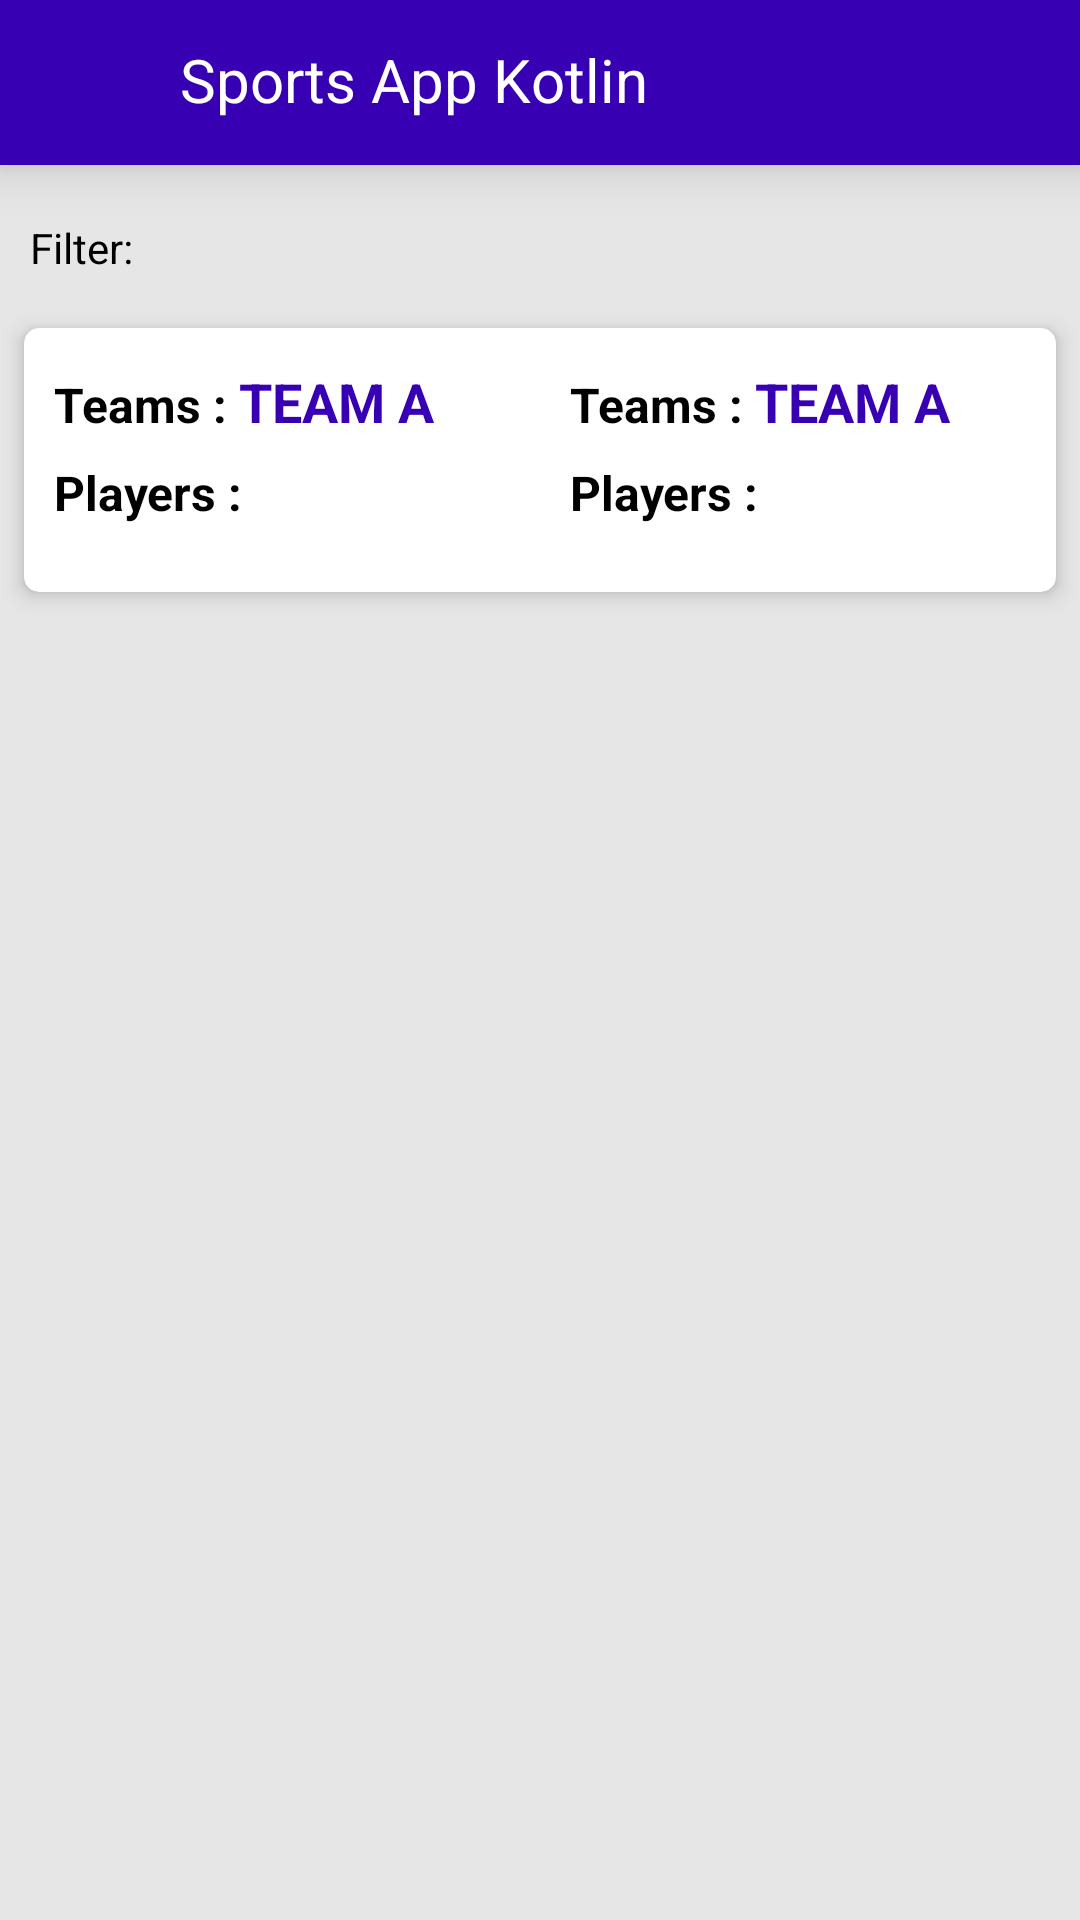

Write the Android layout XML for this screen, with the resource values it uses.
<!-- AndroidManifest.xml: application theme AppTheme -->
<!-- res/layout/activity_details_page.xml -->
<?xml version="1.0" encoding="utf-8"?>
<androidx.core.widget.NestedScrollView xmlns:android="http://schemas.android.com/apk/res/android"
    xmlns:app="http://schemas.android.com/apk/res-auto"
    xmlns:tools="http://schemas.android.com/tools"
    android:id="@+id/main_lyt"
    android:layout_width="match_parent"
    android:layout_height="match_parent"
    android:background="@color/grey_10"
    tools:context=".activities.MainActivity">

    <LinearLayout
        android:layout_width="match_parent"
        android:layout_height="match_parent"
        android:orientation="vertical">

        <include
            android:id="@+id/lyt_tool"
            layout="@layout/tool_common" />

        <LinearLayout
            android:id="@+id/rltFilters"
            android:layout_width="match_parent"
            android:layout_height="wrap_content"
            android:orientation="vertical">

            <RelativeLayout
                android:layout_width="match_parent"
                android:layout_height="match_parent"
                android:layout_gravity="center_vertical"
                android:layout_marginTop="@dimen/_10sdp"
                android:gravity="center_vertical"
                android:orientation="vertical">

                <TextView
                    android:id="@+id/txt_f"
                    android:layout_width="wrap_content"
                    android:layout_height="wrap_content"
                    android:layout_centerVertical="true"
                    android:layout_margin="@dimen/_10sdp"
                    android:text="Filter: "
                    android:textColor="@color/black"
                    android:textSize="@dimen/_14sdp" />

                <LinearLayout
                    android:layout_width="wrap_content"
                    android:layout_height="wrap_content"
                    android:layout_alignParentEnd="true"
                    android:layout_alignParentRight="true"
                    android:layout_centerVertical="true"
                    android:layout_gravity="end"
                    android:layout_toRightOf="@id/txt_f"
                    android:orientation="horizontal">

                    <HorizontalScrollView
                        android:layout_width="wrap_content"
                        android:layout_height="wrap_content"
                        android:scrollbars="none">

                        <LinearLayout
                            android:id="@+id/lnrrattingFilter"
                            android:layout_width="match_parent"
                            android:layout_height="wrap_content"
                            android:orientation="horizontal" />


                    </HorizontalScrollView>


                </LinearLayout>

            </RelativeLayout>
        </LinearLayout>

        <androidx.cardview.widget.CardView
            android:layout_width="match_parent"
            android:layout_height="wrap_content"
            android:layout_margin="@dimen/_8sdp"
            app:cardBackgroundColor="@color/white"
            app:cardCornerRadius="5dp"
            app:cardElevation="4dp">

            <LinearLayout
                android:layout_width="match_parent"
                android:layout_height="wrap_content"
                android:orientation="horizontal">

                <LinearLayout
                    android:id="@+id/card_team_one"
                    android:layout_width="match_parent"
                    android:layout_height="wrap_content"
                    android:layout_marginStart="10dp"
                    android:layout_marginTop="15dp"
                    android:layout_marginEnd="@dimen/_10sdp"
                    android:layout_marginBottom="15dp"
                    android:layout_weight="1"
                    android:orientation="vertical"
                    android:paddingLeft="0dp">

                    <LinearLayout
                        android:layout_width="match_parent"
                        android:layout_height="wrap_content"
                        android:orientation="horizontal">


                        <TextView
                            android:layout_width="wrap_content"
                            android:layout_height="wrap_content"
                            android:gravity="center"
                            android:text="Teams : "
                            android:textColor="@color/black"
                            android:textSize="16sp"
                            android:textStyle="bold" />


                        <TextView
                            android:id="@+id/team_name"
                            android:layout_width="match_parent"
                            android:layout_height="wrap_content"
                            android:text="TEAM A"
                            android:textColor="@color/colorPrimary"
                            android:textSize="@dimen/_18sdp"
                            android:textStyle="bold" />


                    </LinearLayout>


                    <LinearLayout
                        android:layout_width="match_parent"
                        android:layout_height="wrap_content"
                        android:layout_marginTop="@dimen/_10sdp"
                        android:orientation="horizontal">


                        <TextView
                            android:layout_width="wrap_content"
                            android:layout_height="wrap_content"
                            android:gravity="center"
                            android:text="Players : "
                            android:textColor="@color/black"
                            android:textSize="16sp"
                            android:textStyle="bold" />


                        <TextView
                            android:id="@+id/player_name"
                            android:layout_width="wrap_content"
                            android:layout_height="wrap_content"
                            android:text=""
                            android:textColor="@color/colorPrimary"
                            android:textSize="16sp"
                            android:textStyle="bold" />


                    </LinearLayout>

                    <androidx.recyclerview.widget.RecyclerView
                        android:id="@+id/rv_team_one"
                        android:layout_width="match_parent"
                        android:layout_height="match_parent"
                        android:layout_marginTop="@dimen/_8sdp"
                        tools:itemCount="2"
                        tools:listitem="@layout/item_player_list" />


                </LinearLayout>

                <LinearLayout
                    android:id="@+id/card_team_two"
                    android:layout_width="match_parent"
                    android:layout_height="wrap_content"
                    android:layout_marginStart="10dp"
                    android:layout_marginTop="15dp"
                    android:layout_marginEnd="@dimen/_10sdp"
                    android:layout_marginBottom="15dp"
                    android:layout_weight="1"
                    android:orientation="vertical"
                    android:paddingLeft="0dp">

                    <LinearLayout
                        android:layout_width="match_parent"
                        android:layout_height="wrap_content"
                        android:orientation="horizontal">


                        <TextView
                            android:layout_width="wrap_content"
                            android:layout_height="wrap_content"
                            android:gravity="center"
                            android:text="Teams : "
                            android:textColor="@color/black"
                            android:textSize="16sp"
                            android:textStyle="bold" />


                        <TextView
                            android:id="@+id/team_name_two"
                            android:layout_width="match_parent"
                            android:layout_height="wrap_content"
                            android:text="TEAM A"
                            android:textColor="@color/colorPrimary"
                            android:textSize="@dimen/_18sdp"
                            android:textStyle="bold" />


                    </LinearLayout>


                    <LinearLayout
                        android:layout_width="match_parent"
                        android:layout_height="wrap_content"
                        android:layout_marginTop="@dimen/_10sdp"
                        android:orientation="horizontal">


                        <TextView
                            android:layout_width="wrap_content"
                            android:layout_height="wrap_content"
                            android:gravity="center"
                            android:text="Players : "
                            android:textColor="@color/black"
                            android:textSize="16sp"
                            android:textStyle="bold" />


                        <TextView
                            android:layout_width="wrap_content"
                            android:layout_height="wrap_content"
                            android:text=""
                            android:textColor="#131111"
                            android:textSize="16sp"
                            android:textStyle="bold" />


                    </LinearLayout>

                    <androidx.recyclerview.widget.RecyclerView
                        android:id="@+id/rv_team_two"
                        android:layout_width="match_parent"
                        android:layout_height="match_parent"
                        android:layout_marginTop="@dimen/_8sdp"
                        tools:itemCount="2"
                        tools:listitem="@layout/item_player_list" />


                </LinearLayout>
            </LinearLayout>

        </androidx.cardview.widget.CardView>
    </LinearLayout>
</androidx.core.widget.NestedScrollView>
<!-- res/layout/tool_common.xml (included above) -->
<?xml version="1.0" encoding="utf-8"?>
<RelativeLayout xmlns:android="http://schemas.android.com/apk/res/android"
    android:layout_width="match_parent"
    android:layout_height="55dp"
    xmlns:app="http://schemas.android.com/apk/res-auto"
    android:id="@+id/rl_tool"
    android:background="@color/colorPrimary"
    android:elevation="10dp">


    <ImageView
        android:id="@+id/imgbck"
        android:layout_width="50dp"
        android:layout_height="50dp"
        android:layout_centerVertical="true"
        android:padding="12dp"
        android:src="@drawable/ic_baseline_arrow_back_24"
        app:tint="@color/white" />

    <TextView
        android:id="@+id/toolbr_lbl"
        android:layout_width="wrap_content"
        android:layout_height="wrap_content"
        android:layout_centerVertical="true"
        android:layout_marginLeft="10dp"
        android:layout_toRightOf="@+id/imgbck"
        android:ellipsize="end"
        android:maxLines="1"
        android:text="@string/app_name"
        android:textColor="@color/white"
        android:textSize="20dp"
        android:textStyle="normal" />



</RelativeLayout>
<!-- res/layout/item_player_list.xml (included above) -->
<?xml version="1.0" encoding="utf-8"?>
<LinearLayout xmlns:android="http://schemas.android.com/apk/res/android"
    android:layout_width="match_parent"
    android:layout_height="wrap_content"
    android:layout_centerVertical="true"
    android:layout_margin="5dp"
    android:id="@+id/lyt_main"
    android:background="@drawable/card_dash_border"
    android:orientation="vertical">


    <TextView
        android:id="@+id/name"
        android:layout_width="wrap_content"
        android:layout_height="wrap_content"
        android:layout_marginTop="2dp"
        android:text="name of player"
        android:textColor="@color/colorPrimary"
        android:textSize="@dimen/_18sdp"
        android:textStyle="normal" />

    <TextView
        android:id="@+id/details"
        android:layout_width="wrap_content"
        android:layout_height="wrap_content"
        android:layout_marginTop="5dp"
        android:text="Rs.500/ 56 Days"
        android:visibility="gone"
        android:textColor="@color/colorPrimary"
        android:textSize="16sp"
        android:textStyle="bold" />



</LinearLayout>
<!-- resources referenced by this layout -->
<resources>
  <color name="black">#FF000000</color>
  <color name="colorPrimary">#FF3700B3</color>
  <color name="grey_10">#e6e6e6</color>
  <color name="white">#FFFFFFFF</color>
  <dimen name="_10sdp">10dp</dimen>
  <dimen name="_14sdp">14.0dip</dimen>
  <dimen name="_18sdp">18.0dip</dimen>
  <dimen name="_8sdp">8.0dip</dimen>
  <!-- drawable card_dash_border (drawable) -->
  <?xml version="1.0" encoding="utf-8"?>
  <layer-list xmlns:android="http://schemas.android.com/apk/res/android" >
      <item>
          <shape>
  
              <stroke
                  android:width="1dp"
                  android:color="@color/grey_40" />
  
              <padding
                  android:bottom="5dp"
                  android:left="5dp"
                  android:right="5dp"
                  android:top="5dp" />
  
              <corners
                  android:radius="@dimen/dp3"/>
              <solid android:color="@color/white"/>        </shape>
      </item>
  </layer-list>
  <string name="app_name">Sports App Kotlin</string>
  <style name="AppTheme" parent="Theme.MaterialComponents.Light.NoActionBar">
          
          <item name="colorPrimary">@color/colorPrimary</item>
          <item name="colorPrimaryDark">@color/colorPrimaryDark</item>
          <item name="colorAccent">@color/colorAccent</item>
          <item name="android:includeFontPadding">false</item>
      </style>
  <color name="grey_40">#999999</color>
  <dimen name="dp3">3dp</dimen>
  <color name="colorPrimaryDark">#FF6200EE</color>
  <color name="colorAccent">#FFBB86FC</color>
</resources>
